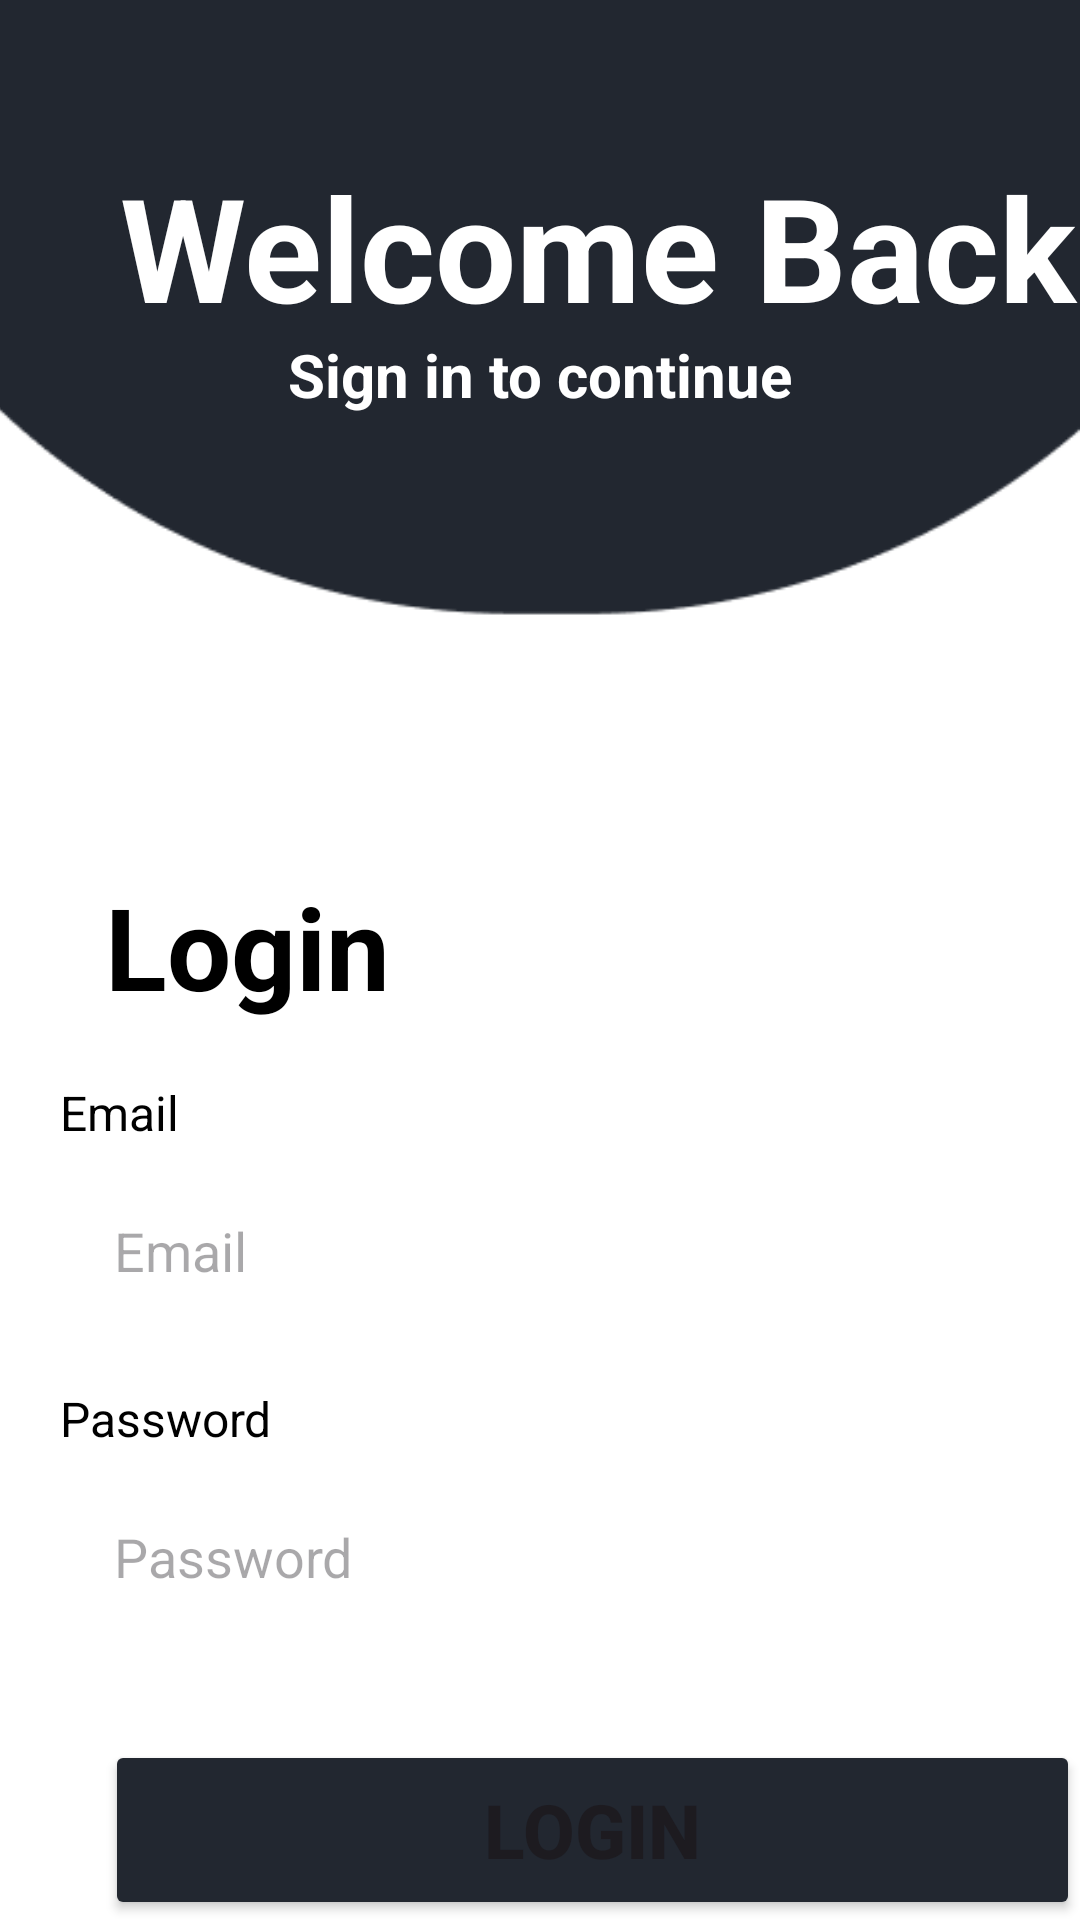

Here is an Android app screen rendered from its layout file. Give the layout XML and the strings, colors and styles it references.
<!-- AndroidManifest.xml: application theme Theme.Project_Canteen -->
<!-- res/layout/activity_login.xml -->
<?xml version="1.0" encoding="utf-8"?>
<RelativeLayout xmlns:android="http://schemas.android.com/apk/res/android"
    xmlns:app="http://schemas.android.com/apk/res-auto"
    xmlns:tools="http://schemas.android.com/tools"
    android:layout_width="match_parent"
    android:layout_height="match_parent"
    android:background="#FFFFFF"
    tools:context=".Login">

    <ImageView
        android:layout_width="wrap_content"
        android:layout_height="wrap_content"
        android:layout_alignParentStart="true"
        android:layout_alignParentTop="true"
        android:layout_marginStart="-2dp"
        android:layout_marginTop="-104dp"
        android:src="@drawable/bg1" />

    <TextView
        android:id="@+id/tvWelcome"
        android:layout_width="match_parent"
        android:layout_height="60dp"
        android:textColor="@color/white"
        android:text="Welcome Back"
        android:textSize="48dp"
        android:textStyle="bold"
        android:layout_marginLeft="40dp"
        android:layout_marginTop="50dp"/>

    <TextView
        android:id="@+id/tvSign"
        android:layout_width="match_parent"
        android:layout_height="30dp"
        android:layout_below="@+id/tvWelcome"
        android:text="Sign in to continue"
        android:textStyle="bold"
        android:textColor="@color/white"
        android:gravity="center"
        android:textSize="20dp"/>

    <TextView
        android:id="@+id/tvLogin"
        android:layout_width="match_parent"
        android:layout_height="50dp"
        android:text="Login"
        android:textColor="@color/black"
        android:layout_below="@+id/tvSign"
        android:textSize="38dp"
        android:layout_marginTop="150dp"
        android:layout_marginLeft="35dp"
        android:textStyle="bold"/>

    <LinearLayout
        android:id="@+id/line1"
        android:layout_width="match_parent"
        android:layout_height="wrap_content"
        android:layout_below="@+id/tvLogin"
        android:layout_marginTop="20dp"
        android:layout_marginRight="20dp"
        android:layout_marginLeft="20dp"
        android:orientation="vertical">

        <TextView
            android:layout_width="wrap_content"
            android:layout_height="wrap_content"
            android:text="Email"
            android:textSize="16sp"
            android:textColor="@color/black"/>

        <EditText
            android:id="@+id/etUsername"
            android:layout_width="match_parent"
            android:layout_height="wrap_content"
            android:layout_below="@+id/tvLogin"
            android:background="@drawable/bg_btn_stroke"
            android:inputType="text"
            android:hint="Email"
            android:padding="18dp"
            android:layout_marginTop="5dp"
            tools:ignore="TouchTargetSizeCheck" />
    </LinearLayout>

    <LinearLayout
        android:id="@+id/line2"
        android:layout_width="match_parent"
        android:layout_height="wrap_content"
        android:layout_marginTop="15dp"
        android:layout_marginRight="20dp"
        android:layout_marginLeft="20dp"
        android:layout_below="@+id/line1"
        android:orientation="vertical">

        <TextView
            android:layout_width="wrap_content"
            android:layout_height="wrap_content"
            android:text="Password"
            android:textSize="16sp"
            android:textColor="@color/black"/>

        <EditText
            android:id="@+id/etPassword"
            android:layout_width="match_parent"
            android:layout_height="wrap_content"
            android:padding="18dp"
            android:background="@drawable/bg_btn_stroke"
            android:inputType="textPassword"
            android:hint="Password"
            tools:ignore="TouchTargetSizeCheck"
            android:textColor="@color/black"
            android:layout_marginTop="5dp"/>

    </LinearLayout>

    <Button
        android:id="@+id/btnLogin"
        android:layout_width="335dp"
        android:layout_height="62dp"
        android:layout_marginTop="580dp"
        android:layout_marginLeft="35dp"
        android:text="Login"
        android:textStyle="bold"
        android:backgroundTint="#222730"
        android:textSize="25dp"/>

    <LinearLayout
        android:layout_width="match_parent"
        android:layout_height="60dp"
        android:layout_below="@+id/btnLogin"
        android:orientation="horizontal">

        <TextView
            android:layout_width="145dp"
            android:layout_height="40dp"
            android:layout_marginTop="15dp"
            android:layout_marginLeft="65dp"
            android:text="Kamu pengguna baru?"/>

        <TextView
            android:id="@+id/tvRegister"
            android:layout_width="140dp"
            android:layout_height="40dp"
            android:layout_marginTop="15dp"
            android:text="DAFTAR SEKARANG"
            android:textStyle="bold"
            android:textColor="@color/black"/>

    </LinearLayout>

</RelativeLayout>
<!-- resources referenced by this layout -->
<resources>
  <color name="black">#FF000000</color>
  <color name="white">#FFFFFFFF</color>
  <!-- drawable bg1: png bitmap (drawable, 3383 bytes) -->
  <style name="Theme.Project_Canteen" parent="Base.Theme.Project_Canteen" />
  <style name="Base.Theme.Project_Canteen" parent="Theme.Material3.DayNight.NoActionBar">
          
          
      </style>
</resources>
